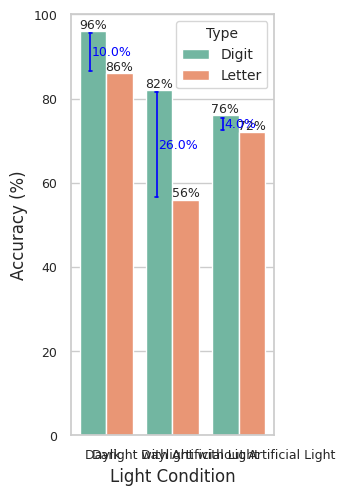

This chart was generated by the following Python code:
import pandas as pd
import seaborn as sns
import matplotlib as mpl
import matplotlib.pyplot as plt

# 1) Font/Theme
mpl.rcParams['font.family'] = 'sans-serif'
mpl.rcParams['font.sans-serif'] = ['Arial']
sns.set_theme(style="whitegrid", font_scale=0.75, rc={"figure.dpi":193})

# 2) Example data
data = {
    "Light Condition": [
        "Dark", "Dark",
        "Daylight with Artificial Light", "Daylight with Artificial Light",
        "Daylight without Artificial Light", "Daylight without Artificial Light"
    ],
    "Accuracy": [96, 86, 82, 56, 76, 72],
    "Type": ["Digit", "Letter", "Digit", "Letter", "Digit", "Letter"]
}
df = pd.DataFrame(data)

# 3) Plot bars close together
plt.figure(figsize=(3.4, 5))
ax = sns.barplot(
    data=df,
    x="Light Condition",
    y="Accuracy",
    hue="Type",
    palette="Set2",
    width=0.8,  # wider bars
    dodge=0.2   # less gap
)
plt.ylim(0, 100)
plt.xlabel("Light Condition", fontsize=12)
plt.ylabel("Accuracy (%)", fontsize=12)
plt.xticks(rotation=0, fontsize=9)
plt.yticks(fontsize=9)
ax.legend(title="Type", fontsize=10, title_fontsize=10)

# 4) Label each bar
for container in ax.containers:
    ax.bar_label(container, fmt='%.0f%%', fontsize=9)

# 5) Draw difference brackets if Digit bar is taller
digit_bars, letter_bars = ax.containers

# -- Bracket settings --
BRACKET_MARGIN     = 0.5      # vertical gap from top/bottom
BRACKET_HALF_WIDTH = 0.02     # T‐end half‐width
TEXT_OFFSET        = 0.02     # text offset from bracket
X_OFFSET_BRACKET   = -0.04    # shift the bracket line left of the bar center
BRACKET_COLOR      = "blue"  # color that stands out

for dbar, lbar in zip(digit_bars, letter_bars):
    x_dig = dbar.get_x() + dbar.get_width() / 2
    y_dig = dbar.get_height()
    x_let = lbar.get_x() + lbar.get_width() / 2
    y_let = lbar.get_height()

    if y_dig > y_let:
        diff_val = y_dig - y_let
        # 1) Adaptive margin for small differences
        min_required = 2 * BRACKET_MARGIN
        if diff_val < min_required:
            scaled_margin = diff_val / 4.0
        else:
            scaled_margin = BRACKET_MARGIN

        bracket_top = y_dig - scaled_margin
        bracket_bottom = y_let + scaled_margin

        # 2) Shift bracket left so it doesn't overlap the bar label
        x_bracket = x_dig + X_OFFSET_BRACKET

        # Draw the bracket if there's at least a tiny space
        if bracket_bottom < bracket_top:
            # Vertical line
            ax.plot([x_bracket, x_bracket],
                    [bracket_bottom, bracket_top],
                    color=BRACKET_COLOR, linewidth=1.2)
            # T ends
            ax.plot([x_bracket - BRACKET_HALF_WIDTH, x_bracket + BRACKET_HALF_WIDTH],
                    [bracket_top, bracket_top], color=BRACKET_COLOR, linewidth=1.2)
            ax.plot([x_bracket - BRACKET_HALF_WIDTH, x_bracket + BRACKET_HALF_WIDTH],
                    [bracket_bottom, bracket_bottom], color=BRACKET_COLOR, linewidth=1.2)

            # Middle label
            y_mid = (bracket_bottom + bracket_top) / 2
            ax.text(
                x_bracket + TEXT_OFFSET, y_mid,
                f"{diff_val:.1f}%",
                va='center', ha='left',
                color=BRACKET_COLOR, fontsize=9
            )

plt.tight_layout()
plt.show()
